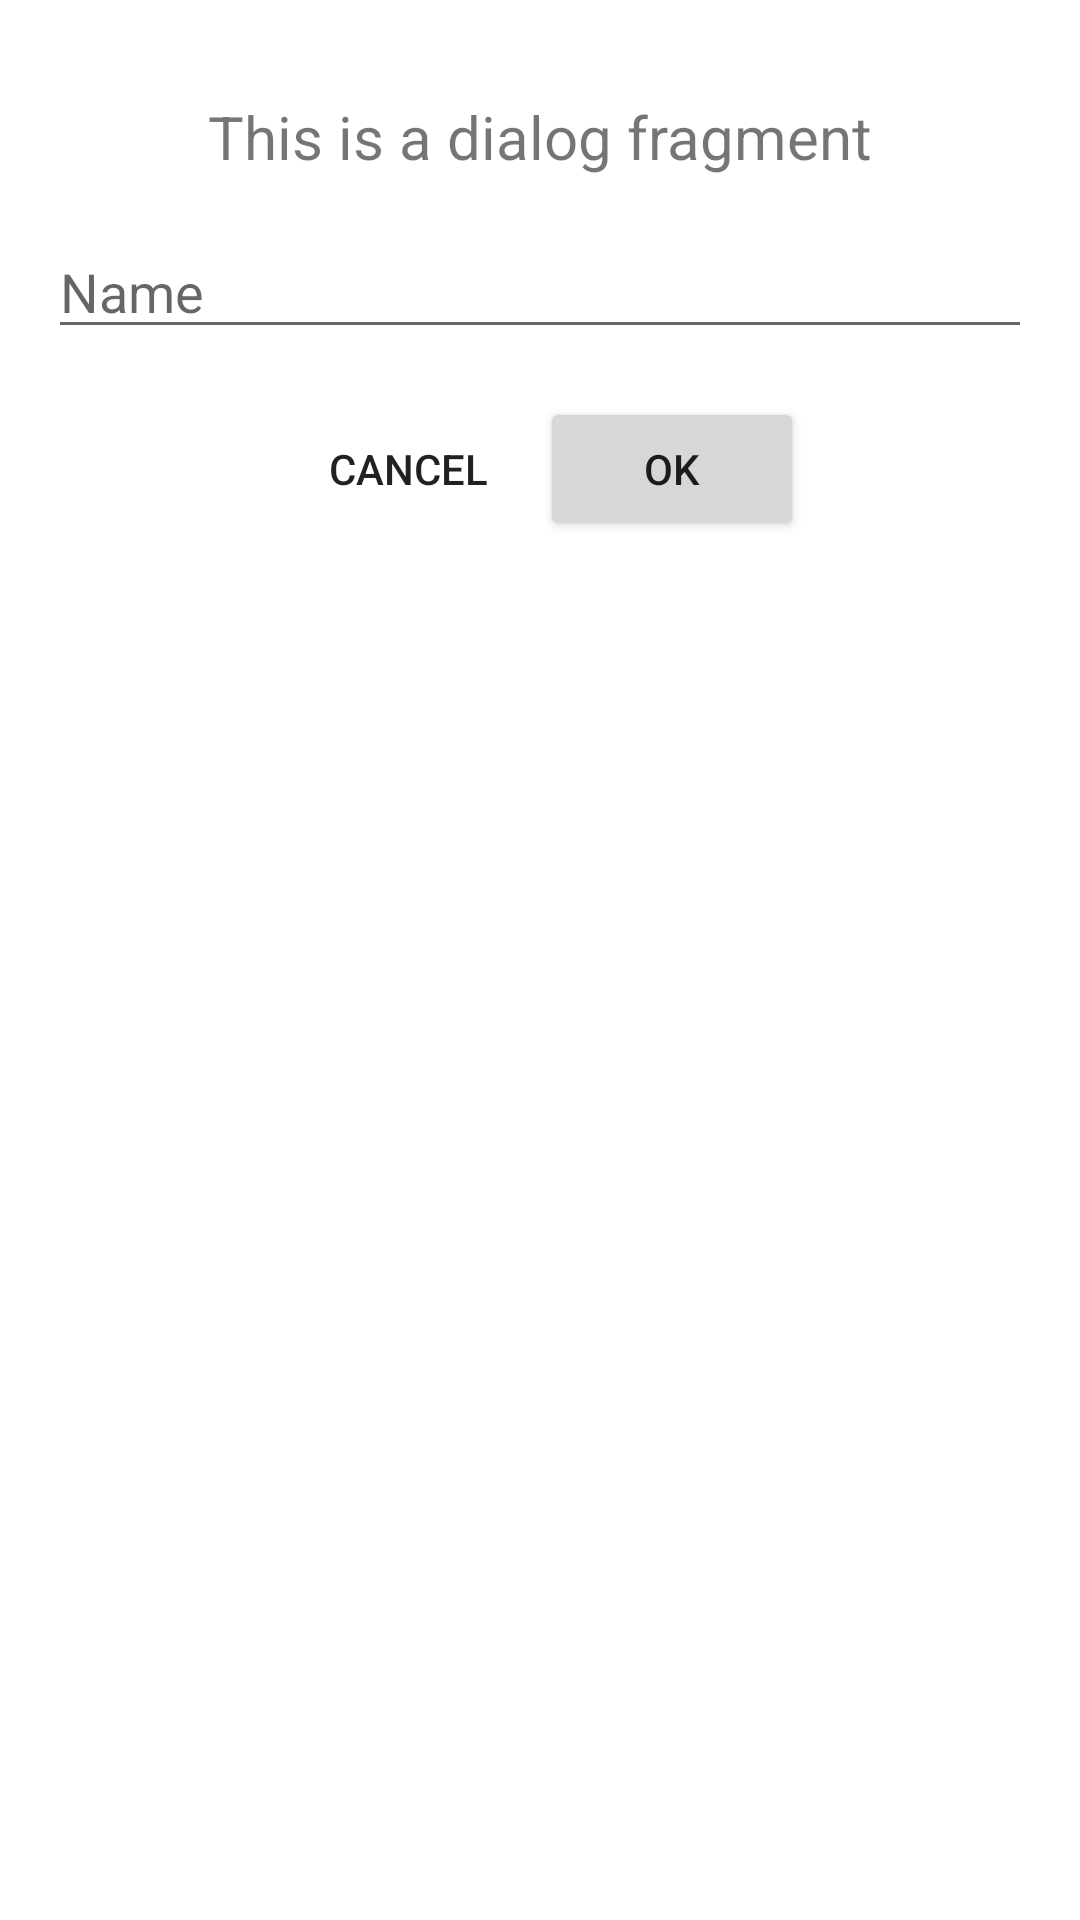

Reconstruct the res/layout file that produces this screen, plus the resources it refers to.
<!-- AndroidManifest.xml: application theme Base.Theme_FlagQuiz2 -->
<!-- res/layout/fragment_dialog.xml -->
<androidx.constraintlayout.widget.ConstraintLayout xmlns:android="http://schemas.android.com/apk/res/android"
    xmlns:app="http://schemas.android.com/apk/res-auto"
    xmlns:tools="http://schemas.android.com/tools"
    android:layout_width="match_parent"
    android:layout_height="wrap_content"
    android:padding="16dp"
    tools:context="com.plracticalcoding.fragments.fragment_ope.fragments.DialogFragment">

    <TextView
        android:id="@+id/dialogTitleTextView"
        android:layout_width="wrap_content"
        android:layout_height="wrap_content"
        android:layout_marginTop="16dp"
        android:text="@string/dialog_title"
        android:textSize="20sp"
        app:layout_constraintEnd_toEndOf="parent"
        app:layout_constraintStart_toStartOf="parent"
        app:layout_constraintTop_toTopOf="parent" />

    <EditText
        android:id="@+id/nameEditText"
        android:layout_width="0dp"
        android:layout_height="wrap_content"
        android:layout_marginTop="16dp"
        android:ems="10"
        android:hint="@string/dialog_name_hint"
        android:inputType="text"
        app:layout_constraintEnd_toEndOf="parent"
        app:layout_constraintStart_toStartOf="parent"
        app:layout_constraintTop_toBottomOf="@+id/dialogTitleTextView" />

    <Button
        android:id="@+id/cancelButton"
        style="@style/Widget.AppCompat.Button.Borderless"
        android:layout_width="wrap_content"
        android:layout_height="wrap_content"
        android:layout_marginTop="16dp"
        android:text="@string/dialog_cancel"
        app:layout_constraintEnd_toStartOf="@+id/okButton"
        app:layout_constraintHorizontal_chainStyle="packed"
        app:layout_constraintStart_toStartOf="parent"
        app:layout_constraintTop_toBottomOf="@+id/nameEditText" />

    <Button
        android:id="@+id/okButton"
        android:layout_width="wrap_content"
        android:layout_height="wrap_content"
        android:text="@string/dialog_ok"
        app:layout_constraintBaseline_toBaselineOf="@+id/cancelButton"
        app:layout_constraintEnd_toEndOf="parent"
        app:layout_constraintStart_toEndOf="@+id/cancelButton" />

</androidx.constraintlayout.widget.ConstraintLayout>
<!-- resources referenced by this layout -->
<resources>
  <string name="dialog_cancel">Cancel</string>
  <string name="dialog_name_hint">Name</string>
  <string name="dialog_ok">OK</string>
  <string name="dialog_title">This is a dialog fragment</string>
  <style name="Base.Theme_FlagQuiz2" parent="Theme.MaterialComponents.DayNight.NoActionBar">
          <item name="android:windowSplashScreenAnimatedIcon">@drawable/quiz_24px</item>
          <item name="android:windowSplashScreenIconBackgroundColor">@color/green</item>
          <item name="android:windowSplashScreenBrandingImage">@drawable/mbarek_dev_logo</item>
          <item name="colorPrimary">@color/blue</item>
      </style>
  <!-- drawable quiz_24px (drawable) -->
  <vector xmlns:android="http://schemas.android.com/apk/res/android"
      android:width="24dp"
      android:height="24dp"
      android:tint="#FFFFFF"
      android:viewportWidth="960"
      android:viewportHeight="960">
  
      <group
          android:pivotX="480"
          android:scaleX="0.5"
          android:scaleY="0.5"
  
          >
          <path
              android:fillColor="@android:color/white"
              android:pathData="M560,600Q577,600 589.5,587.5Q602,575 602,558Q602,541 589.5,528.5Q577,516 560,516Q543,516 530.5,528.5Q518,541 518,558Q518,575 530.5,587.5Q543,600 560,600ZM530,472L590,472Q590,443 596,429.5Q602,416 624,394Q654,364 664,345.5Q674,327 674,302Q674,257 642.5,228.5Q611,200 560,200Q519,200 488.5,223Q458,246 446,284L500,306Q509,281 524.5,268.5Q540,256 560,256Q584,256 599,269.5Q614,283 614,306Q614,320 606,332.5Q598,345 578,364Q545,393 537.5,409.5Q530,426 530,472ZM320,720Q287,720 263.5,696.5Q240,673 240,640L240,160Q240,127 263.5,103.5Q287,80 320,80L800,80Q833,80 856.5,103.5Q880,127 880,160L880,640Q880,673 856.5,696.5Q833,720 800,720L320,720ZM320,640L800,640Q800,640 800,640Q800,640 800,640L800,160Q800,160 800,160Q800,160 800,160L320,160Q320,160 320,160Q320,160 320,160L320,640Q320,640 320,640Q320,640 320,640ZM160,880Q127,880 103.5,856.5Q80,833 80,800L80,240L160,240L160,800Q160,800 160,800Q160,800 160,800L720,800L720,880L160,880ZM320,160L320,160Q320,160 320,160Q320,160 320,160L320,640Q320,640 320,640Q320,640 320,640L320,640Q320,640 320,640Q320,640 320,640L320,160Q320,160 320,160Q320,160 320,160Z" />
      </group>
  
  </vector>
  <color name="green">#00BCD4</color>
  <color name="blue">#F10D6FBD</color>
</resources>
